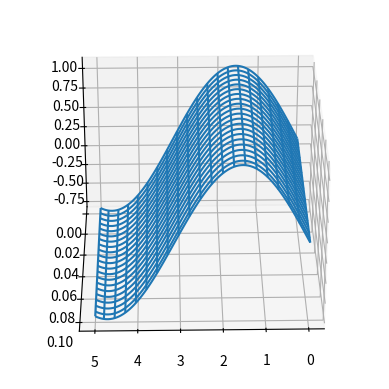

Source code (Python):
#!/usr/bin/env python

from mpl_toolkits.mplot3d import axes3d
import matplotlib.pyplot as plt
import numpy as np
import random

n=100
#x0=np.linspace(-np.pi, np.pi, n)
x0=np.linspace(0, 5, n) # read in this many files
#y0=np.linspace(-np.pi, np.pi, n) 
y0=np.linspace(0, 0.1, n) # for each file, get the y values, assumed to be 0.001 spaced apart

x,y=np.meshgrid(x0,y0)
z=np.sin(x)*0.001*random.randint(0,1000)+np.cos(y)*0.001*random.randint(0,1000)
# z = [the values from the file for each line]

fig=plt.figure()
ax=fig.add_subplot(111,projection='3d')
ax.plot_wireframe(x,y,z,rstride=5,cstride=5)
#plt.show()


for angle in range(0,90):
	ax.view_init(30,angle)
	plt.draw()
	plt.pause(.001)


# x make up some crane, span-wise values; put in header line of each file; e.g. x=40.0 and parse that
# y infer some chord-wise values based on the sampling index 
# z the values in the file at each index 
# 
# identify a set of files; read those files in one by one; these are the y and z 
# read the header line of the files; create the x vector